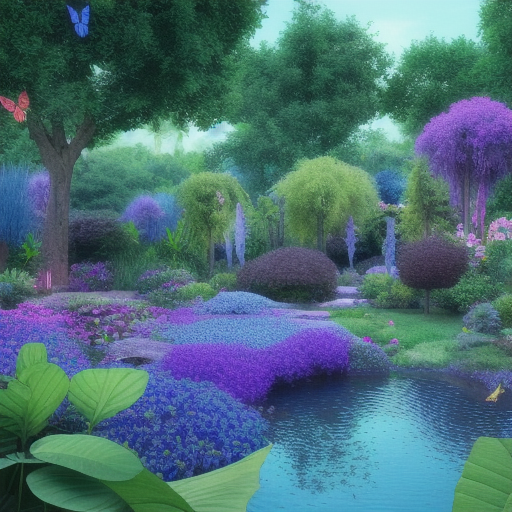
Generation parameters embedded in this image by AUTOMATIC1111 Stable Diffusion web UI or a fork of it (Forge, ...) (PNG 'parameters' text chunk):
Raw color photo of a beautiful garden filled with butterflies, water pond, ray traced, gold auras, soft lights, hard lights, detailed, cinematic environment, high detail, blue and purple vegetation
Steps: 40, Sampler: Euler a, CFG scale: 7, Seed: 1213498580, Size: 512x512, Model hash: b8347bd3